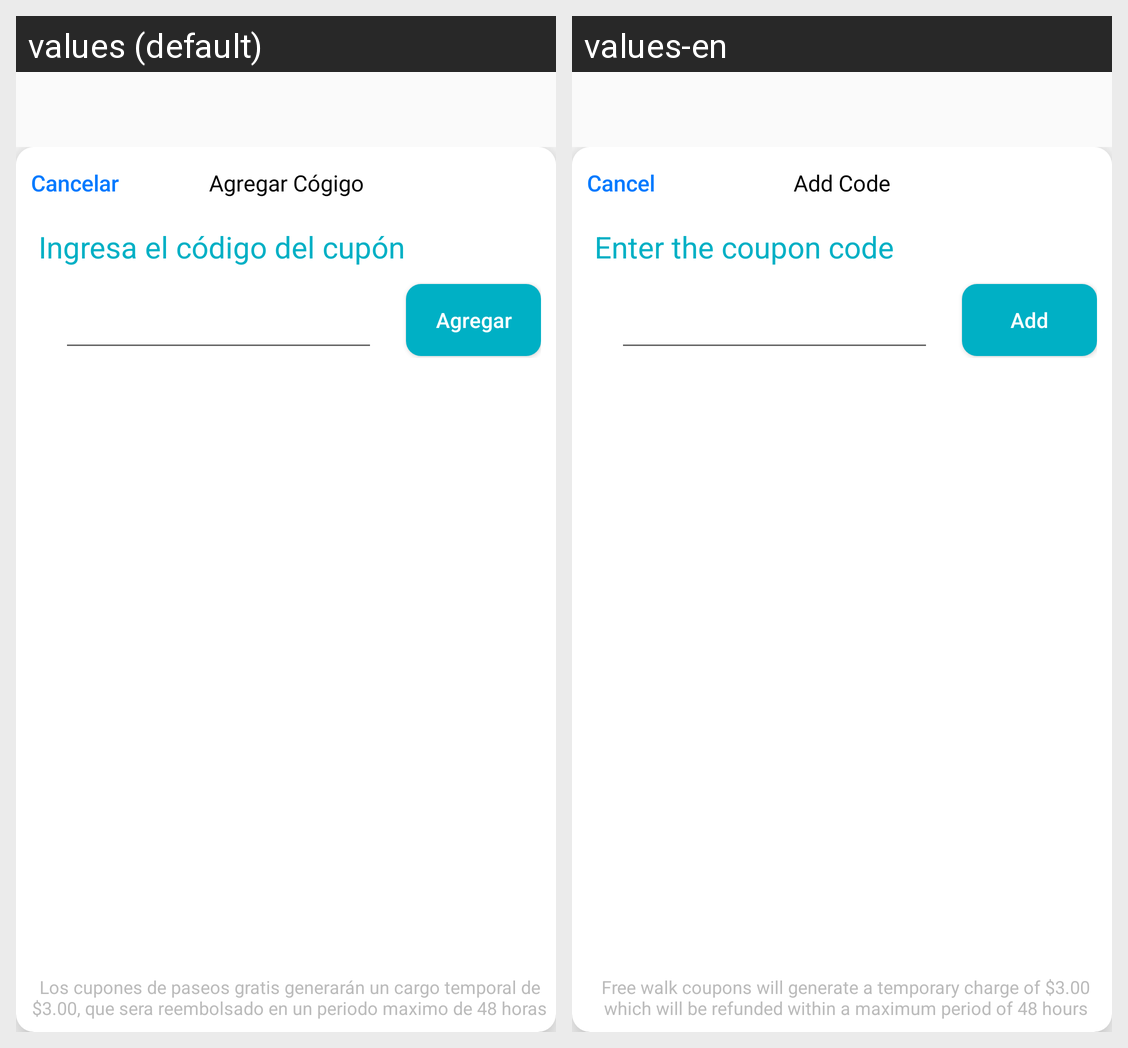

For this localized Android screen grid, give each drawn string resource with its value in every locale shown.
Android screen res/layout/dialog_agregar_cupon.xml rendered under 2 locales, left to right: values (default), values-en. Device: Nexus 5 (rendered at 1080×1920; each locale shown at half size, 540×960, under a caption strip naming it); theme CustomActivityTheme.
Strings drawn on this screen, with the default value and each locale's value (text and hints the layout hard-codes, and strings that could not be matched under every locale, appear in the picture but are not listed):

CANCELAR
  values: Cancelar
  values-en: Cancel

Agregar_codigo
  values: Agregar Cógigo
  values-en: Add Code

Ingresa_el_codigo_del_cupon
  values: Ingresa el código del cupón
  values-en: Enter the coupon code

Los_cupones_de_paseos_gratis_generaran_un_cargo_temporal_que_seran_reembolsados
  values: Los cupones de paseos gratis generarán un cargo temporal de $3.00, que sera reembolsado en un periodo maximo de 48 horas
  values-en: Free walk coupons will generate a temporary charge of $3.00 which will be refunded within a maximum period of 48 hours
